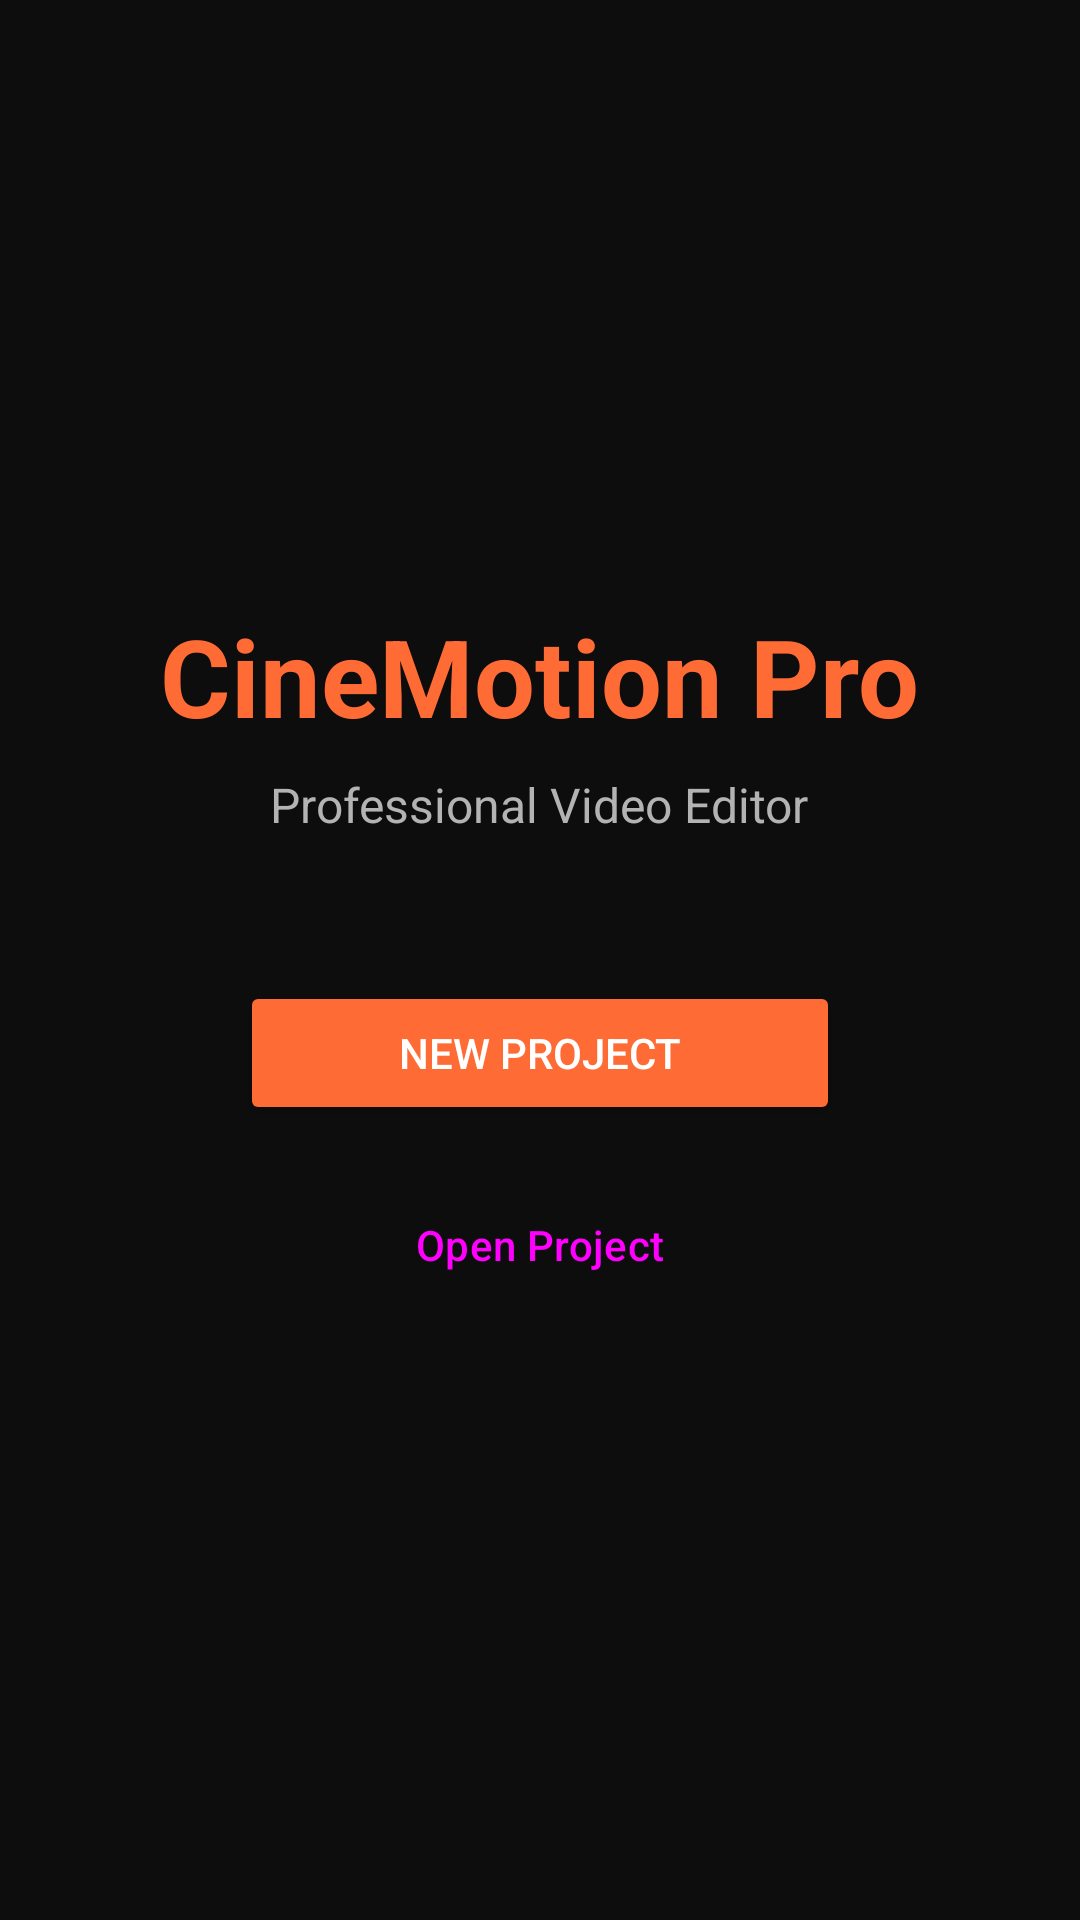

The Android layout XML behind this screen, and the referenced resources:
<!-- AndroidManifest.xml: application theme Theme.CineMotion -->
<!-- res/layout/activity_main.xml -->
<?xml version="1.0" encoding="utf-8"?>
<LinearLayout 
    xmlns:android="http://schemas.android.com/apk/res/android"
    android:layout_width="match_parent"
    android:layout_height="match_parent"
    android:orientation="vertical"
    android:gravity="center"
    android:background="#0D0D0D"
    android:padding="24dp">

    <TextView
        android:id="@+id/textTitle"
        android:layout_width="wrap_content"
        android:layout_height="wrap_content"
        android:text="CineMotion Pro"
        android:textColor="#FF6B35"
        android:textSize="36sp"
        android:textStyle="bold"
        android:layout_marginBottom="8dp" />

    <TextView
        android:id="@+id/textSubtitle"
        android:layout_width="wrap_content"
        android:layout_height="wrap_content"
        android:text="Professional Video Editor"
        android:textColor="#B3B3B3"
        android:textSize="16sp"
        android:layout_marginBottom="48dp" />

    <Button
        android:id="@+id/buttonNewProject"
        android:layout_width="200dp"
        android:layout_height="wrap_content"
        android:text="New Project"
        android:backgroundTint="#FF6B35"
        android:textColor="#FFFFFF" />

    <Button
        android:id="@+id/buttonOpenProject"
        android:layout_width="200dp"
        android:layout_height="wrap_content"
        android:text="Open Project"
        android:layout_marginTop="16dp"
        style="@style/Widget.Material3.Button.OutlinedButton" />

</LinearLayout>
<!-- resources referenced by this layout -->
<resources>
  <style name="Theme.CineMotion" parent="Theme.Material3.Dark.NoActionBar">
          <item name="colorPrimary">#FF6B35</item>
          <item name="android:windowBackground">#0D0D0D</item>
      </style>
</resources>
